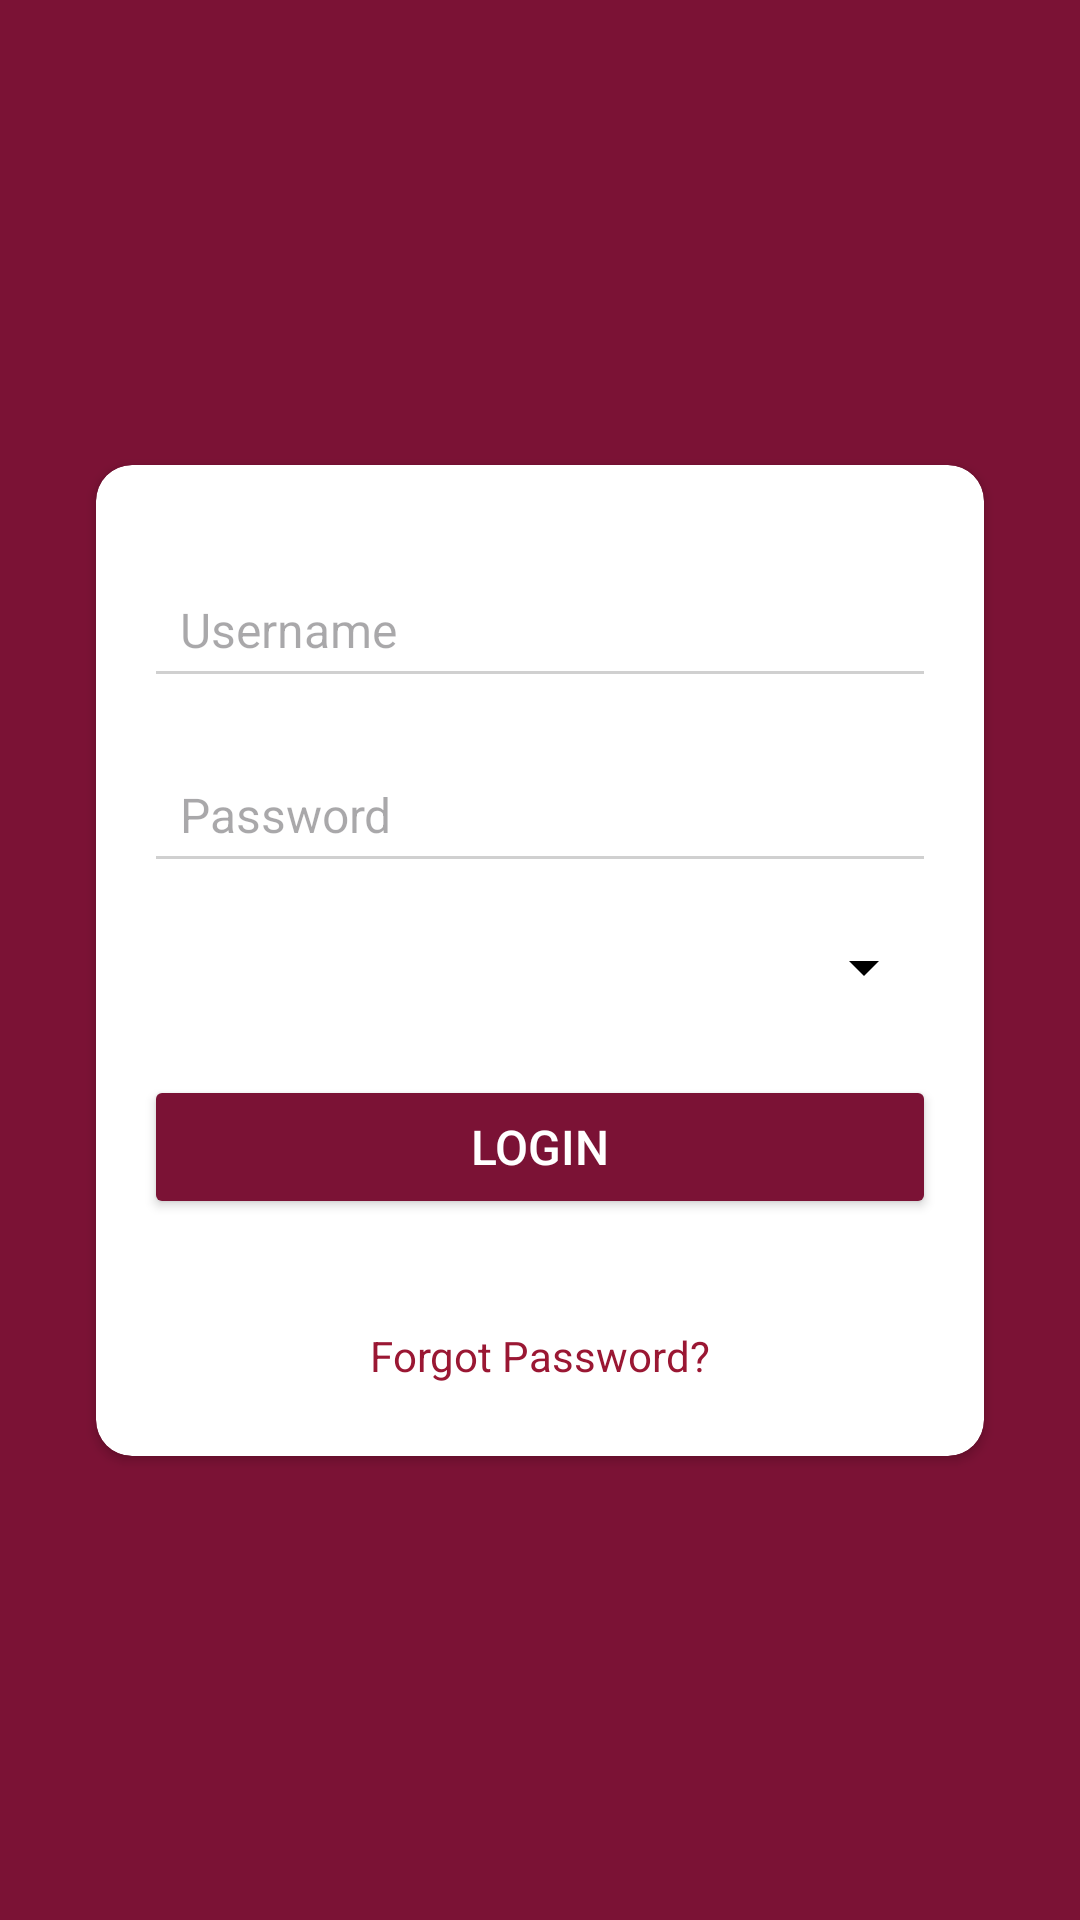

This screen was rendered from an Android layout file. Write that file and the resources it references.
<!-- AndroidManifest.xml: application theme Theme.Payment -->
<!-- res/layout/activity_login.xml -->
<?xml version="1.0" encoding="utf-8"?>
<androidx.constraintlayout.widget.ConstraintLayout
    xmlns:android="http://schemas.android.com/apk/res/android"
    xmlns:app="http://schemas.android.com/apk/res-auto"
    android:layout_width="match_parent"
    android:layout_height="match_parent"
    android:padding="16dp"
    android:background="@color/ahadu_red1">

    
    <androidx.cardview.widget.CardView
        android:layout_width="0dp"
        android:layout_height="wrap_content"
        android:layout_margin="16dp"
        android:elevation="8dp"
        android:backgroundTint="@color/white"
        app:cardCornerRadius="12dp"
        app:layout_constraintTop_toTopOf="parent"
        app:layout_constraintBottom_toBottomOf="parent"
        app:layout_constraintStart_toStartOf="parent"
        app:layout_constraintEnd_toEndOf="parent">

        <LinearLayout
            android:layout_width="match_parent"
            android:layout_height="wrap_content"
            android:orientation="vertical"
            android:padding="16dp">

            
            <EditText
                android:id="@+id/usernameInput"
                android:layout_width="match_parent"
                android:layout_height="wrap_content"
                android:hint="Username"
                android:inputType="text"
                android:padding="12dp"
                android:backgroundTint="@color/gray_btn_bg_color"
                android:drawableLeft="@drawable/baseline_account_circle_24"
                android:drawablePadding="12dp"
                android:textSize="16sp"
                android:layout_marginTop="16dp" />

            
            <EditText
                android:id="@+id/passwordInput"
                android:layout_width="match_parent"
                android:layout_height="wrap_content"
                android:hint="Password"
                android:inputType="textPassword"
                android:padding="12dp"
                android:backgroundTint="@color/gray_btn_bg_color"
                android:drawableLeft="@drawable/baseline_password_24"
                android:drawablePadding="12dp"
                android:textSize="16sp"
                android:layout_marginTop="16dp" />

            
            <Spinner
                android:id="@+id/userTypeSpinner"
                android:layout_width="match_parent"
                android:layout_height="wrap_content"
                android:layout_marginTop="16dp"
                android:padding="12dp"
                android:backgroundTint="@color/black" />

            
            <Button
                android:id="@+id/loginButton"
                android:layout_width="match_parent"
                android:layout_height="wrap_content"
                android:text="Login"
                android:backgroundTint="@color/ahadu_red1"
                android:textColor="@android:color/white"
                android:layout_marginTop="24dp"
                android:layout_marginBottom="16dp"
                android:textSize="16sp"
                android:padding="12dp"
                android:elevation="4dp" />

            
            <TextView
                android:id="@+id/forgotPassword"
                android:layout_width="wrap_content"
                android:layout_height="wrap_content"
                android:text="Forgot Password?"
                android:textColor="@color/ahadu_red2"
                android:layout_gravity="center"
                android:layout_marginTop="12dp"
                android:textSize="14sp"
                android:clickable="true"
                android:focusable="true"
                android:padding="8dp" />
        </LinearLayout>
    </androidx.cardview.widget.CardView>
</androidx.constraintlayout.widget.ConstraintLayout>
<!-- resources referenced by this layout -->
<resources>
  <color name="ahadu_red1">#7B1235</color>
  <color name="ahadu_red2">#9A1733</color>
  <color name="black">#FF000000</color>
  <color name="gray_btn_bg_color">#D0D0D0</color>
  <color name="white">#FFFFFFFF</color>
  <style name="Theme.Payment" parent="Base.Theme.Payment" />
  <style name="Base.Theme.Payment" parent="Theme.Material3.DayNight.NoActionBar">
          
          
          <item name="colorPrimary">@color/ahadu_red1</item>
      </style>
</resources>
